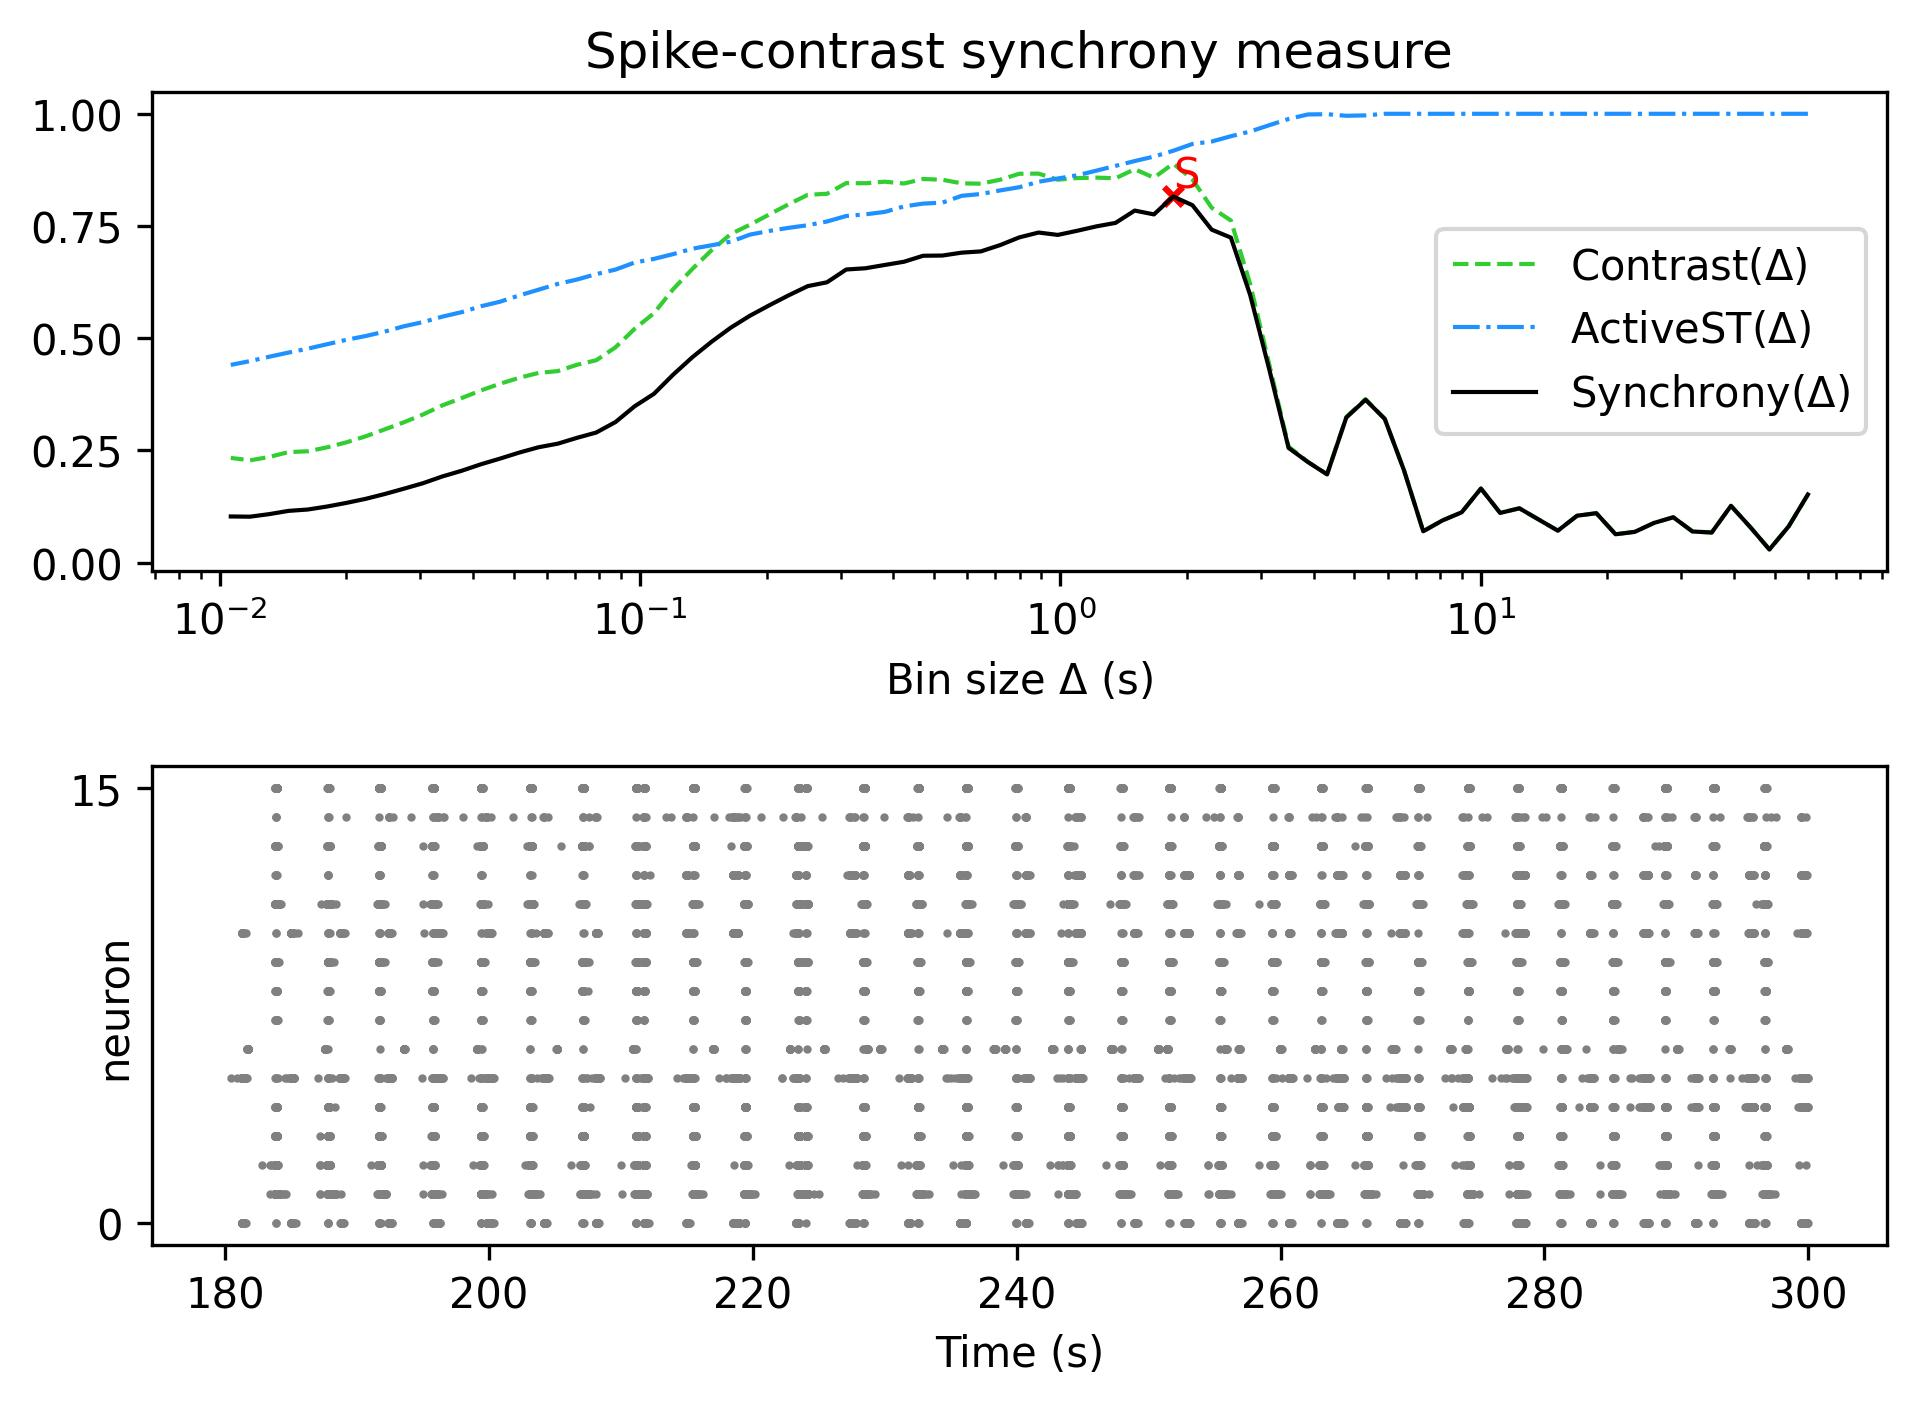

Values plotted in this chart, from the file beside it:
, Spike-contrast (60.0 s), Spike-contrast (54.0 s), Spike-contrast (48.6 s), Spike-contrast (43.74 s), Spike-contrast (39.366 s), Spike-contrast (35.429 s), Spike-contrast (31.886 s), Spike-contrast (28.698 s), Spike-contrast (25.828 s), Spike-contrast (23.245 s), Spike-contrast (20.921 s), Spike-contrast (18.829 s), Spike-contrast (16.946 s), Spike-contrast (15.251 s), Spike-contrast (13.726 s), Spike-contrast (12.353 s), Spike-contrast (11.118 s), Spike-contrast (10.006 s), Spike-contrast (9.006 s), Spike-contrast (8.105 s), Spike-contrast (7.295 s), Spike-contrast (6.565 s), Spike-contrast (5.909 s)
0, 0.1517, 0.08062, 0.02916, 0.07921, 0.1264, 0.06696, 0.06926, 0.1009, 0.08833, 0.06844, 0.06306, 0.11, 0.1044, 0.07104, 0.09593, 0.1209, 0.1106, 0.165, 0.112, 0.0939, 0.06972, 0.2055, 0.3201
